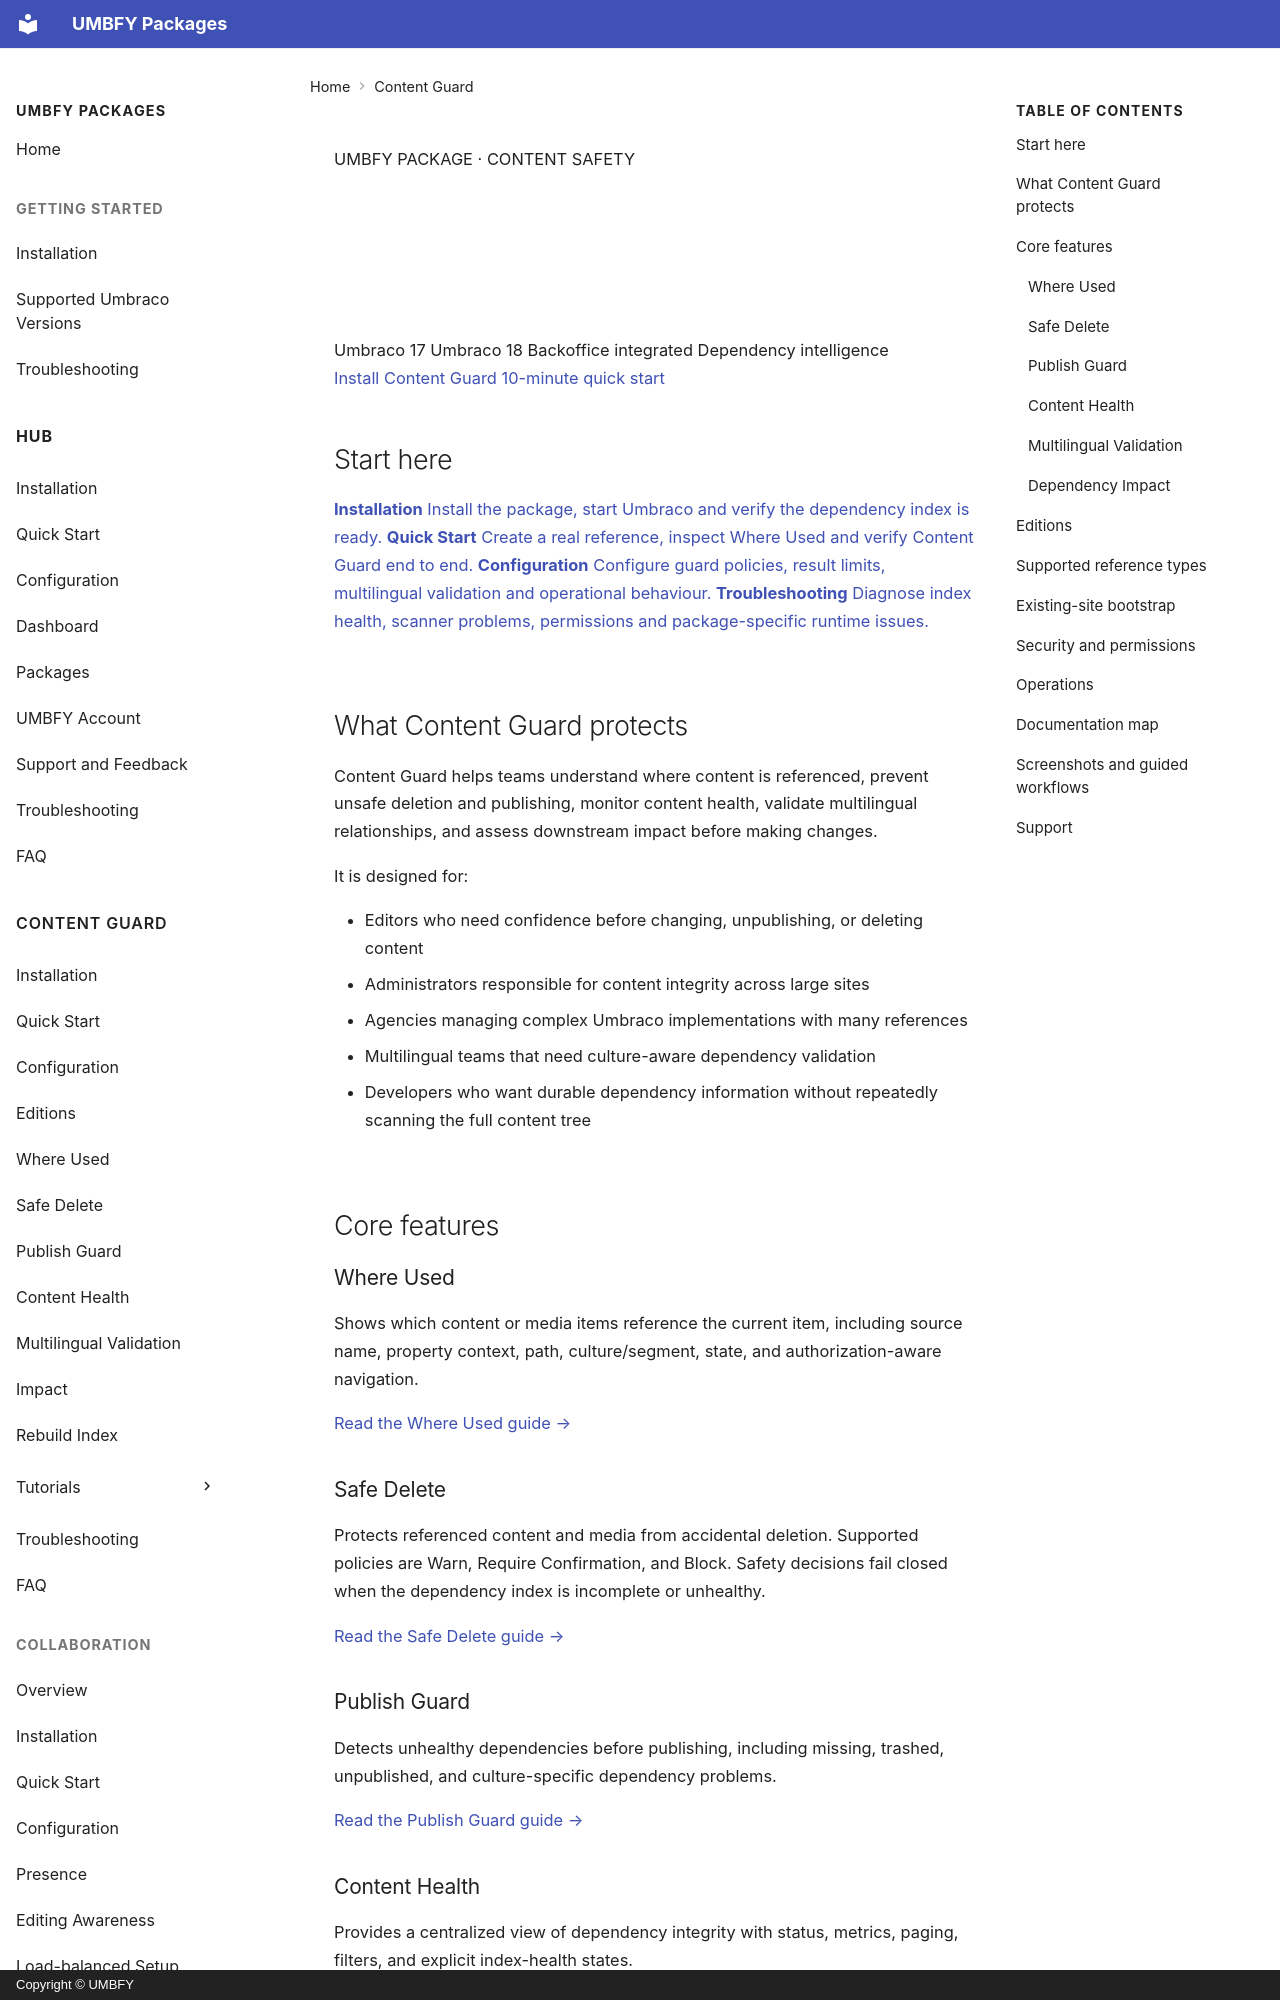

repository: UMBFY/UMBFY-Docs · page: content-guard/index.html · generator: mkdocs · copyright: Copyright © UMBFY

<section class="umbfy-product-hero">
  <span class="umbfy-product-hero__eyebrow">UMBFY PACKAGE · CONTENT SAFETY</span>
  <h1>Content Guard</h1>
  <p>Understand content relationships before changes cause broken references. Content Guard gives editors, administrators and agencies dependency intelligence directly inside the Umbraco Backoffice.</p>
  <div class="umbfy-product-meta">
    <span>Umbraco 17</span>
    <span>Umbraco 18</span>
    <span>Backoffice integrated</span>
    <span>Dependency intelligence</span>
  </div>
  <div class="umbfy-actions">
    <a class="umbfy-btn umbfy-btn--primary" href="installation/">Install Content Guard</a>
    <a class="umbfy-btn umbfy-btn--ghost" href="quick-start/">10-minute quick start</a>
  </div>
</section>

## Start here

<div class="umbfy-doc-grid">
  <a class="umbfy-doc-card" href="installation/">
    <strong>Installation</strong>
    <span>Install the package, start Umbraco and verify the dependency index is ready.</span>
  </a>
  <a class="umbfy-doc-card" href="quick-start/">
    <strong>Quick Start</strong>
    <span>Create a real reference, inspect Where Used and verify Content Guard end to end.</span>
  </a>
  <a class="umbfy-doc-card" href="configuration/">
    <strong>Configuration</strong>
    <span>Configure guard policies, result limits, multilingual validation and operational behaviour.</span>
  </a>
  <a class="umbfy-doc-card" href="troubleshooting/">
    <strong>Troubleshooting</strong>
    <span>Diagnose index health, scanner problems, permissions and package-specific runtime issues.</span>
  </a>
</div>

## What Content Guard protects

Content Guard helps teams understand where content is referenced, prevent unsafe deletion and publishing, monitor content health, validate multilingual relationships, and assess downstream impact before making changes.

It is designed for:

- Editors who need confidence before changing, unpublishing, or deleting content
- Administrators responsible for content integrity across large sites
- Agencies managing complex Umbraco implementations with many references
- Multilingual teams that need culture-aware dependency validation
- Developers who want durable dependency information without repeatedly scanning the full content tree

## Core features

### Where Used

Shows which content or media items reference the current item, including source name, property context, path, culture/segment, state, and authorization-aware navigation.

[Read the Where Used guide →](where-used.md)

### Safe Delete

Protects referenced content and media from accidental deletion. Supported policies are Warn, Require Confirmation, and Block. Safety decisions fail closed when the dependency index is incomplete or unhealthy.

[Read the Safe Delete guide →](safe-delete.md)
